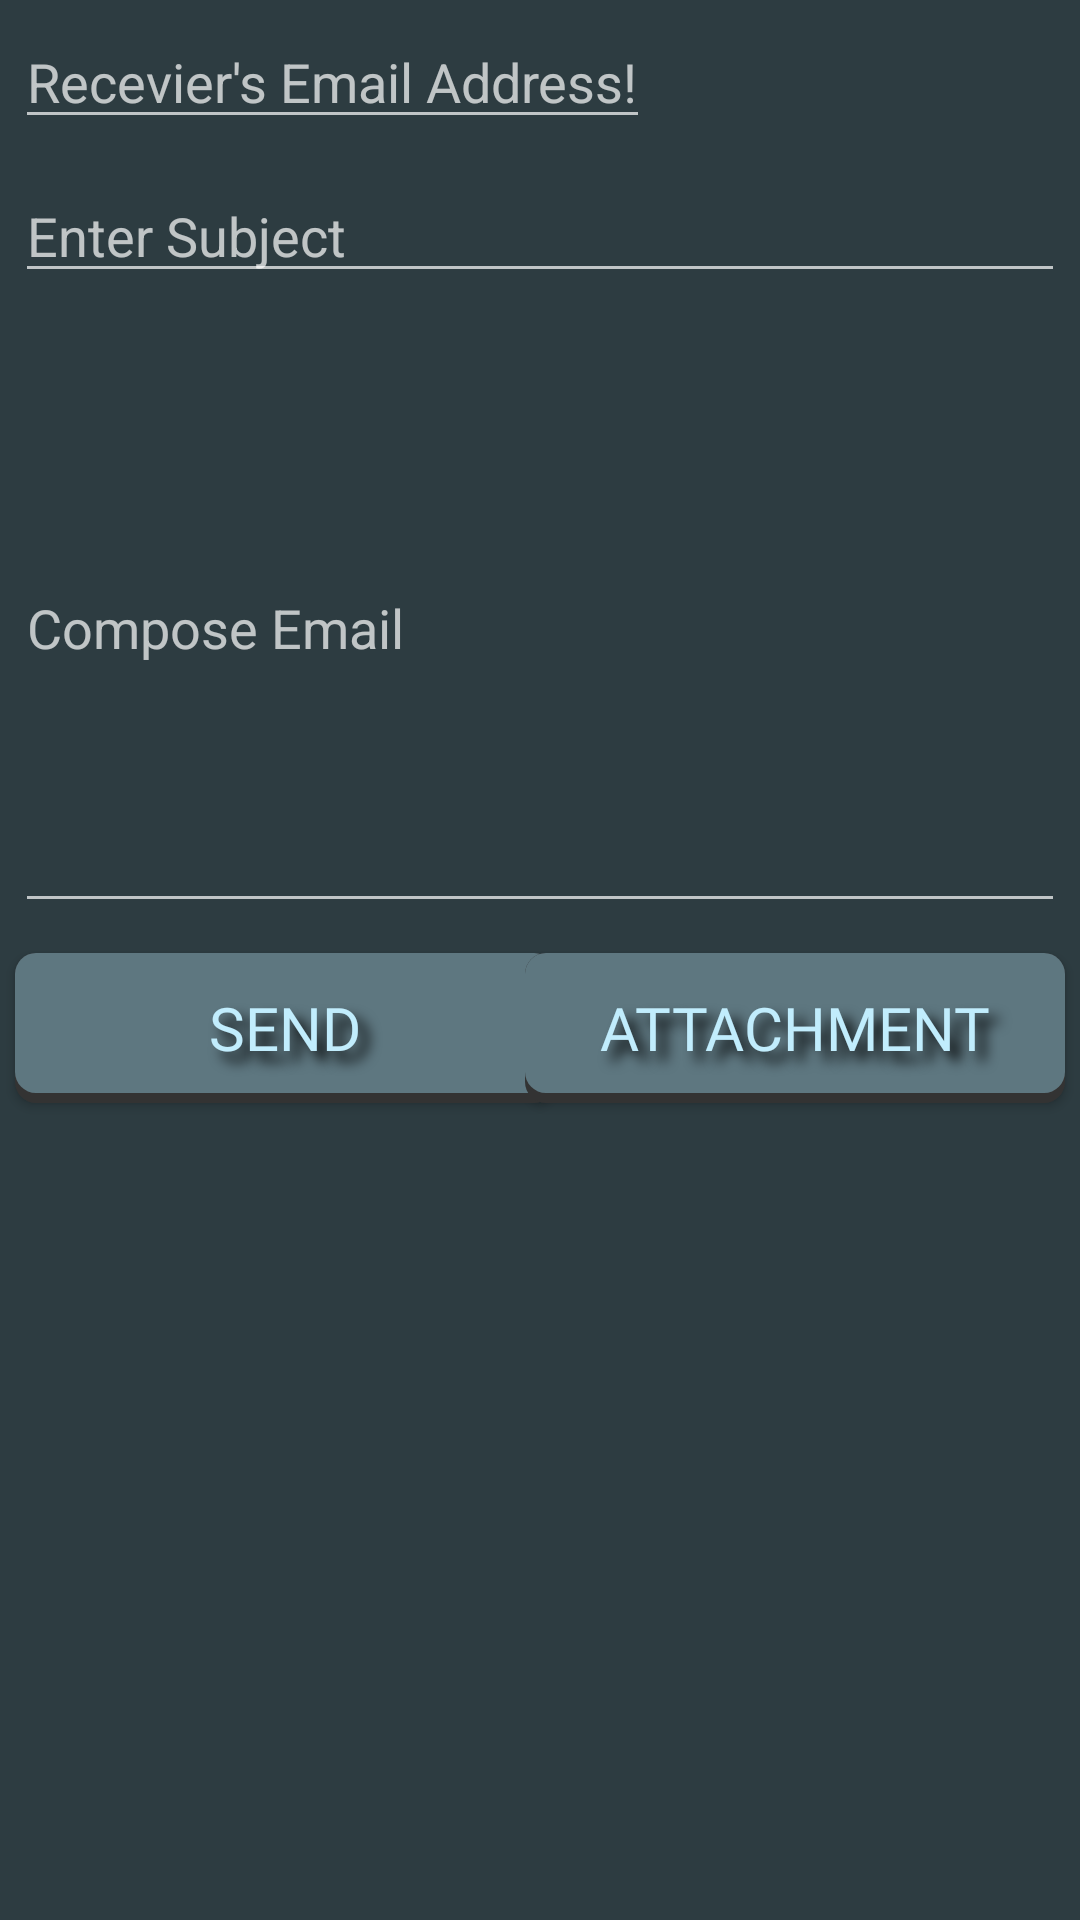

This screen was rendered from an Android layout file. Write that file and the resources it references.
<!-- AndroidManifest.xml: application theme Theme.AppCompat.NoActionBar -->
<!-- res/layout/activity_mail.xml -->
<?xml version="1.0" encoding="utf-8"?>
<LinearLayout
    xmlns:android="http://schemas.android.com/apk/res/android"
    xmlns:app="http://schemas.android.com/apk/res-auto"
    xmlns:tools="http://schemas.android.com/tools"
    android:layout_width="match_parent"
    android:layout_height="1000dp"
    android:orientation="vertical"
    android:background="#2D3C41"
    tools:context=".Mail">

    <EditText
        android:id="@+id/etTo"
        android:layout_width="wrap_content"
        android:layout_height="wrap_content"
        android:layout_margin="5dp"
        android:hint="Recevier's Email Address!"
        android:inputType="textEmailAddress"
        android:singleLine="true" />

    <EditText
        android:id="@+id/etSubject"
        android:layout_width="match_parent"
        android:layout_height="wrap_content"
        android:layout_margin="5dp"
        android:hint="Enter Subject"
        android:singleLine="true" />

    <EditText
        android:id="@+id/etMessage"
        android:layout_width="match_parent"
        android:layout_height="200dp"
        android:layout_margin="5dp"
        android:layout_gravity="top|start"
        android:hint="Compose Email"
        android:inputType="textMultiLine" />

    <RelativeLayout
        android:layout_width="match_parent"
        android:layout_height="wrap_content" >

        <Button
            android:id="@+id/btSend"
            android:shadowColor="#000"
            android:shadowRadius="10"
            android:shadowDx="10"
            android:shadowDy="10"
            android:background="@drawable/shadow"
            android:fontFamily="@font/iceland"
            android:textColor="#C1EDFD"
            android:textSize="20dp"
            android:layout_width="180dp"
            android:layout_height="50dp"
            android:layout_marginStart="5dp"
            android:layout_marginTop="5dp"
            android:layout_marginEnd="5dp"
            android:layout_marginBottom="5dp"
            android:text="Send" />

        <Button
            android:id="@+id/btAttachment"
            android:shadowColor="#000"
            android:shadowRadius="10"
            android:shadowDx="10"
            android:shadowDy="10"
            android:background="@drawable/shadow"
            android:fontFamily="@font/iceland"
            android:textColor="#C1EDFD"
            android:textSize="20dp"
            android:layout_width="180dp"
            android:layout_height="50dp"
            android:layout_alignParentEnd="true"
            android:layout_marginStart="5dp"
            android:layout_marginTop="5dp"
            android:layout_marginEnd="5dp"
            android:layout_marginBottom="5dp"
            android:text="Attachment" />

    </RelativeLayout>

    <RelativeLayout
        android:layout_width="match_parent"
        android:layout_height="wrap_content" >
        <TextView
            android:id="@+id/tvAttachment"
            android:layout_width="180dp"
            android:layout_height="wrap_content"
            android:layout_marginLeft="10dp"
            android:textAlignment="viewStart"
            android:visibility="gone"/>

        <TextView
            android:id="@+id/tvAttachment2"
            android:layout_width="180dp"
            android:layout_height="wrap_content"
            android:layout_alignParentEnd="true"
            android:layout_marginRight="10dp"
            android:textAlignment="viewEnd"
            android:visibility="gone" />

    </RelativeLayout>

    <RelativeLayout
        android:layout_width="match_parent"
        android:layout_height="wrap_content"
        android:layout_below="@+id/tvAttachment" >

        <ImageView
            android:id="@+id/attImgView"
            android:layout_width="180dp"
            android:layout_height="150dp"
            android:layout_gravity="left"
            android:layout_marginLeft="10dp"
            android:layout_marginTop="10dp"
            android:layout_marginRight="10dp"
            android:cropToPadding="true"
            android:scaleType="centerCrop" />

        <ImageView
            android:id="@+id/attQRImgView"
            android:layout_width="180dp"
            android:layout_height="150dp"
            android:layout_alignParentEnd="true"
            android:layout_gravity="right"
            android:layout_marginLeft="10dp"
            android:layout_marginTop="10dp"
            android:layout_marginRight="10dp"
            android:cropToPadding="true"
            android:scaleType="centerCrop" />

    </RelativeLayout>

    <TextView
        android:id="@+id/absPath"
        android:layout_width="match_parent"
        android:layout_height="wrap_content"
        android:layout_below="@+id/attImgView"/>

</LinearLayout>
<!-- resources referenced by this layout -->
<resources>
  <!-- drawable shadow (drawable) -->
  <?xml version="1.0" encoding="utf-8"?>
  <layer-list xmlns:android="http://schemas.android.com/apk/res/android">
      
      <item>
          <shape  android:shape="rectangle">
              
              <solid android:color="#333333" />
              <corners android:radius="7dp" />
          </shape>
      </item>
      
      <item android:bottom="10px">
          <shape  android:shape="rectangle">
              <padding android:bottom="10dp"
                  android:top="10dp"
                  android:left="20dp"
                  android:right="20dp"/>
              
              <solid android:color="#5E7780" />
              <corners android:radius="7dp" />
          </shape>
      </item>
  </layer-list>
</resources>
